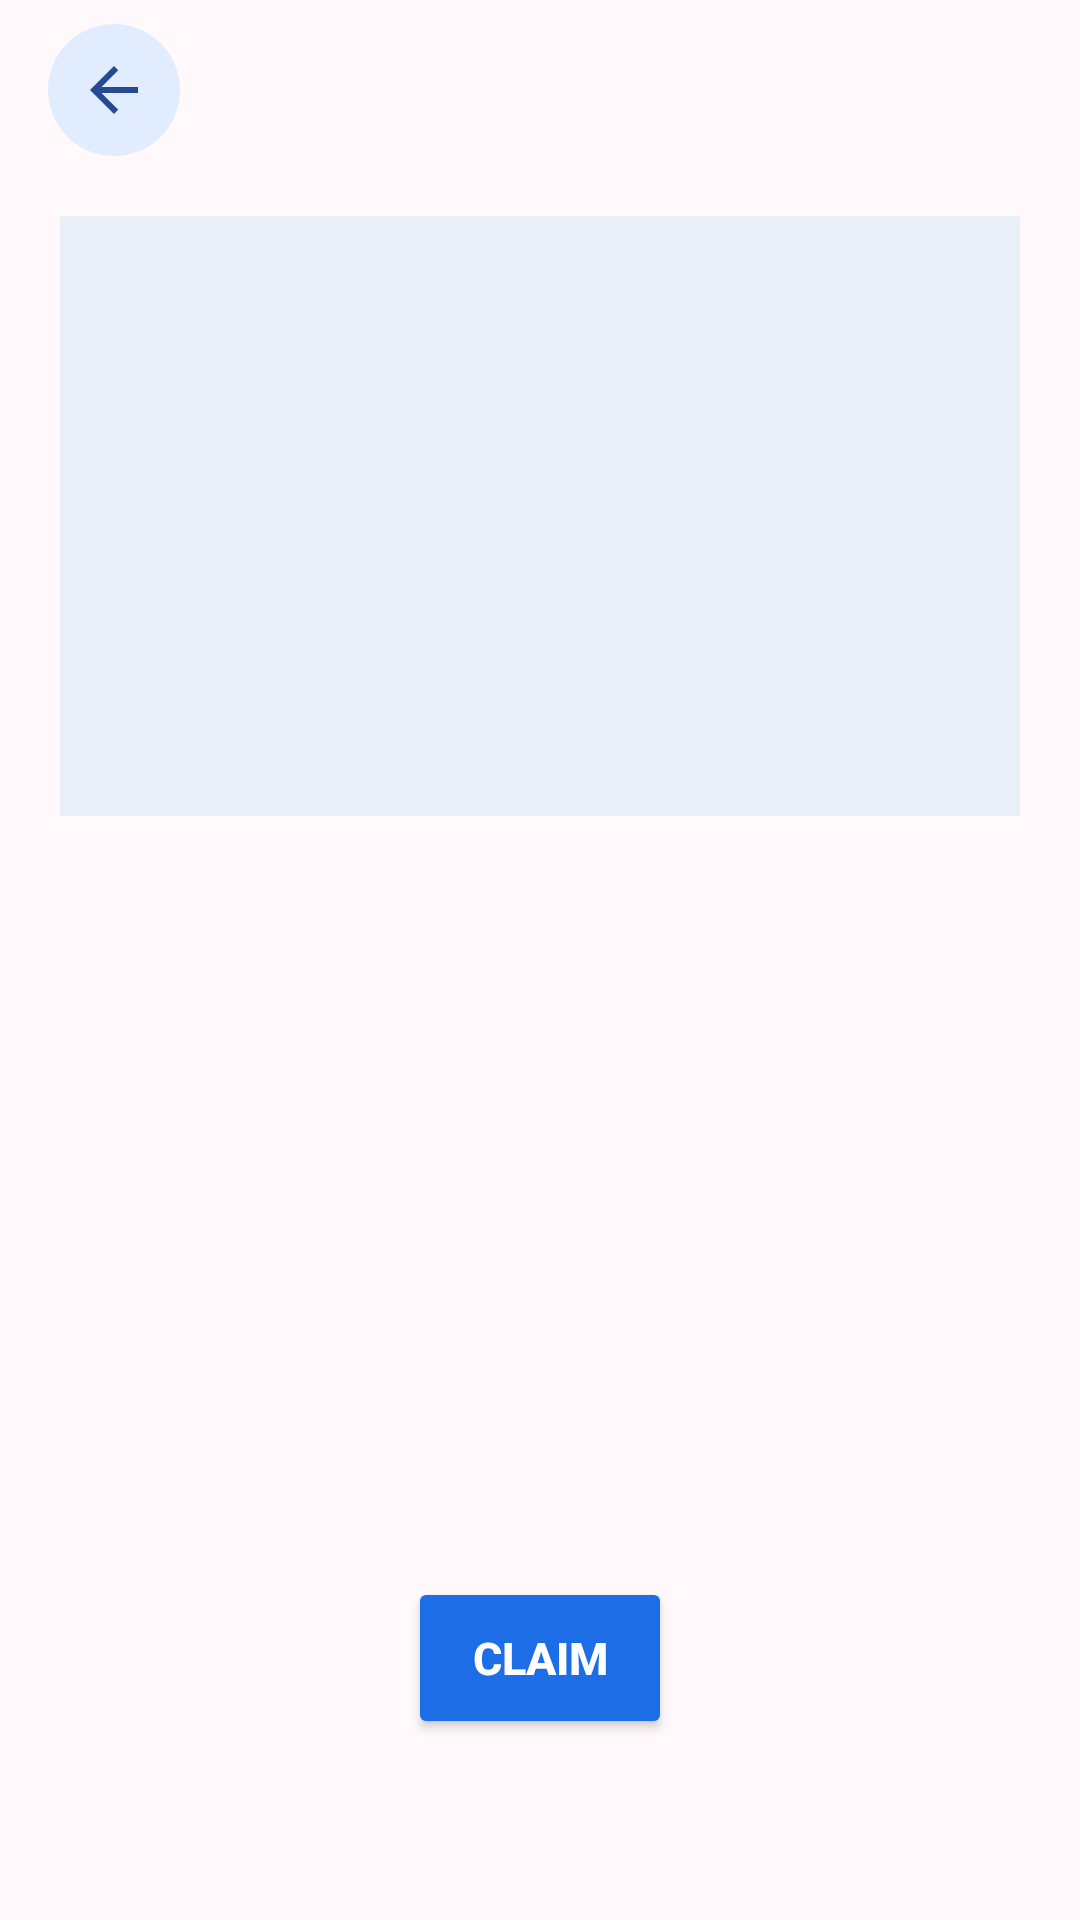

Here is an Android app screen rendered from its layout file. Give the layout XML and the strings, colors and styles it references.
<!-- AndroidManifest.xml: application theme Theme.MyApplication -->
<!-- res/layout/activity_item.xml -->
<?xml version="1.0" encoding="utf-8"?>
<androidx.appcompat.widget.LinearLayoutCompat
    xmlns:android="http://schemas.android.com/apk/res/android"
    xmlns:app="http://schemas.android.com/apk/res-auto"
    xmlns:tools="http://schemas.android.com/tools"
    android:id="@+id/main"
    android:layout_width="match_parent"
    android:layout_height="match_parent"
    android:orientation="vertical"
    android:background="#FFF9FC"
    tools:context=".ItemActivity">
    <ImageButton
        android:id="@+id/back_btn"
        android:layout_width="44dp"
        android:layout_height="44dp"
        android:layout_marginStart="16dp"
        android:layout_marginTop="8dp"
        android:background="@drawable/bg_back_button"
        android:contentDescription="Back"
        android:padding="10dp"
        android:scaleType="centerInside"
        android:src="@drawable/ic_arrow_back_blue" />
    <ScrollView
        android:layout_width="match_parent"
        android:layout_height="0dp"
        android:layout_weight="1"
        android:fillViewport="true">

        <androidx.appcompat.widget.LinearLayoutCompat
            android:layout_width="match_parent"
            android:layout_height="wrap_content"
            android:orientation="vertical"
            android:padding="20dp">

            <ImageView
                android:id="@+id/iv_itemimage"
                android:layout_width="match_parent"
                android:layout_height="200dp"
                android:layout_marginBottom="16dp"
                android:scaleType="centerCrop"
                android:contentDescription="Item photo"
                android:background="#EAF0F8" />

            <TextView
                android:id="@+id/tv_itemname"
                android:layout_width="match_parent"
                android:layout_height="wrap_content"
                android:textSize="22sp"
                android:textStyle="bold"
                android:textColor="#254A91"
                android:gravity="center"
                android:layout_marginBottom="16dp" />

            <TextView
                android:id="@+id/tv_description"
                android:layout_width="match_parent"
                android:layout_height="wrap_content"
                android:layout_marginBottom="16dp"
                android:textSize="16sp" />

            <TextView
                android:id="@+id/tv_location"
                android:layout_width="match_parent"
                android:layout_height="wrap_content"
                android:layout_marginBottom="16dp"
                android:textSize="16sp" />

            <TextView
                android:id="@+id/tv_date"
                android:layout_width="match_parent"
                android:layout_height="wrap_content"
                android:layout_marginBottom="16dp"
                android:textSize="16sp" />

            <TextView
                android:id="@+id/tv_contact"
                android:layout_width="match_parent"
                android:layout_height="wrap_content"
                android:layout_marginBottom="16dp"
                android:textSize="16sp" />

            <TextView
                android:id="@+id/tv_itemtype"
                android:layout_width="match_parent"
                android:layout_height="wrap_content"
                android:layout_marginBottom="20dp"
                android:textSize="16sp" />

            <Button
                android:id="@+id/btnClaim"
                android:layout_width="wrap_content"
                android:layout_height="54dp"
                android:layout_gravity="center"
                android:text="Claim"
                android:textColor="#FFFFFF"
                android:textSize="15sp"
                android:textStyle="bold"
                android:backgroundTint="#1C6DE6" />

        </androidx.appcompat.widget.LinearLayoutCompat>
    </ScrollView>

</androidx.appcompat.widget.LinearLayoutCompat>
<!-- resources referenced by this layout -->
<resources>
  <!-- drawable bg_back_button (drawable) -->
  <ripple xmlns:android="http://schemas.android.com/apk/res/android"
      android:color="#30254A91">
      <item>
          <shape android:shape="oval">
              <solid android:color="#E1EDFF" />
          </shape>
      </item>
  </ripple>
  <!-- drawable ic_arrow_back_blue (drawable) -->
  <vector xmlns:android="http://schemas.android.com/apk/res/android"
      android:width="24dp"
      android:height="24dp"
      android:viewportWidth="24"
      android:viewportHeight="24">
      <path
          android:fillColor="#254A91"
          android:pathData="M20,11H7.83l5.59,-5.59L12,4l-8,8 8,8 1.41,-1.41L7.83,13H20v-2z" />
  </vector>
  <style name="Theme.MyApplication" parent="Base.Theme.MyApplication" />
  <style name="Base.Theme.MyApplication" parent="Theme.Material3.DayNight.NoActionBar">
          
          
      </style>
</resources>
